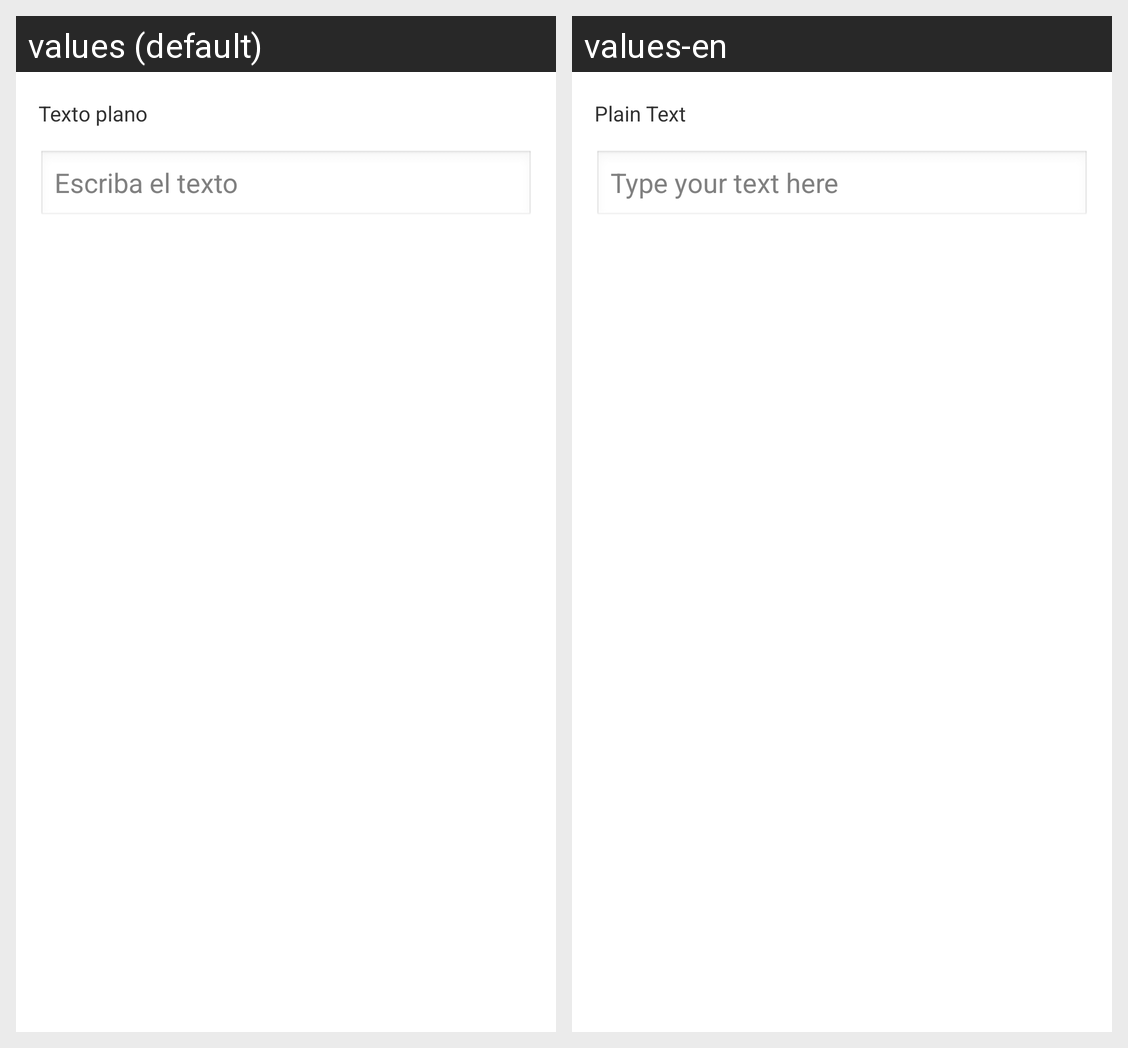

Locale-by-locale string values for the Android screen shown in this grid:
Android screen res/layout/form_text.xml rendered under 2 locales, left to right: values (default), values-en. Device: Nexus 5 (rendered at 1080×1920; each locale shown at half size, 540×960, under a caption strip naming it); theme AppTheme.
Strings drawn on this screen, with the default value and each locale's value (text and hints the layout hard-codes, and strings that could not be matched under every locale, appear in the picture but are not listed):

textLabel
  values: Texto plano
  values-en: Plain Text

textHint
  values: Escriba el texto
  values-en: Type your text here
